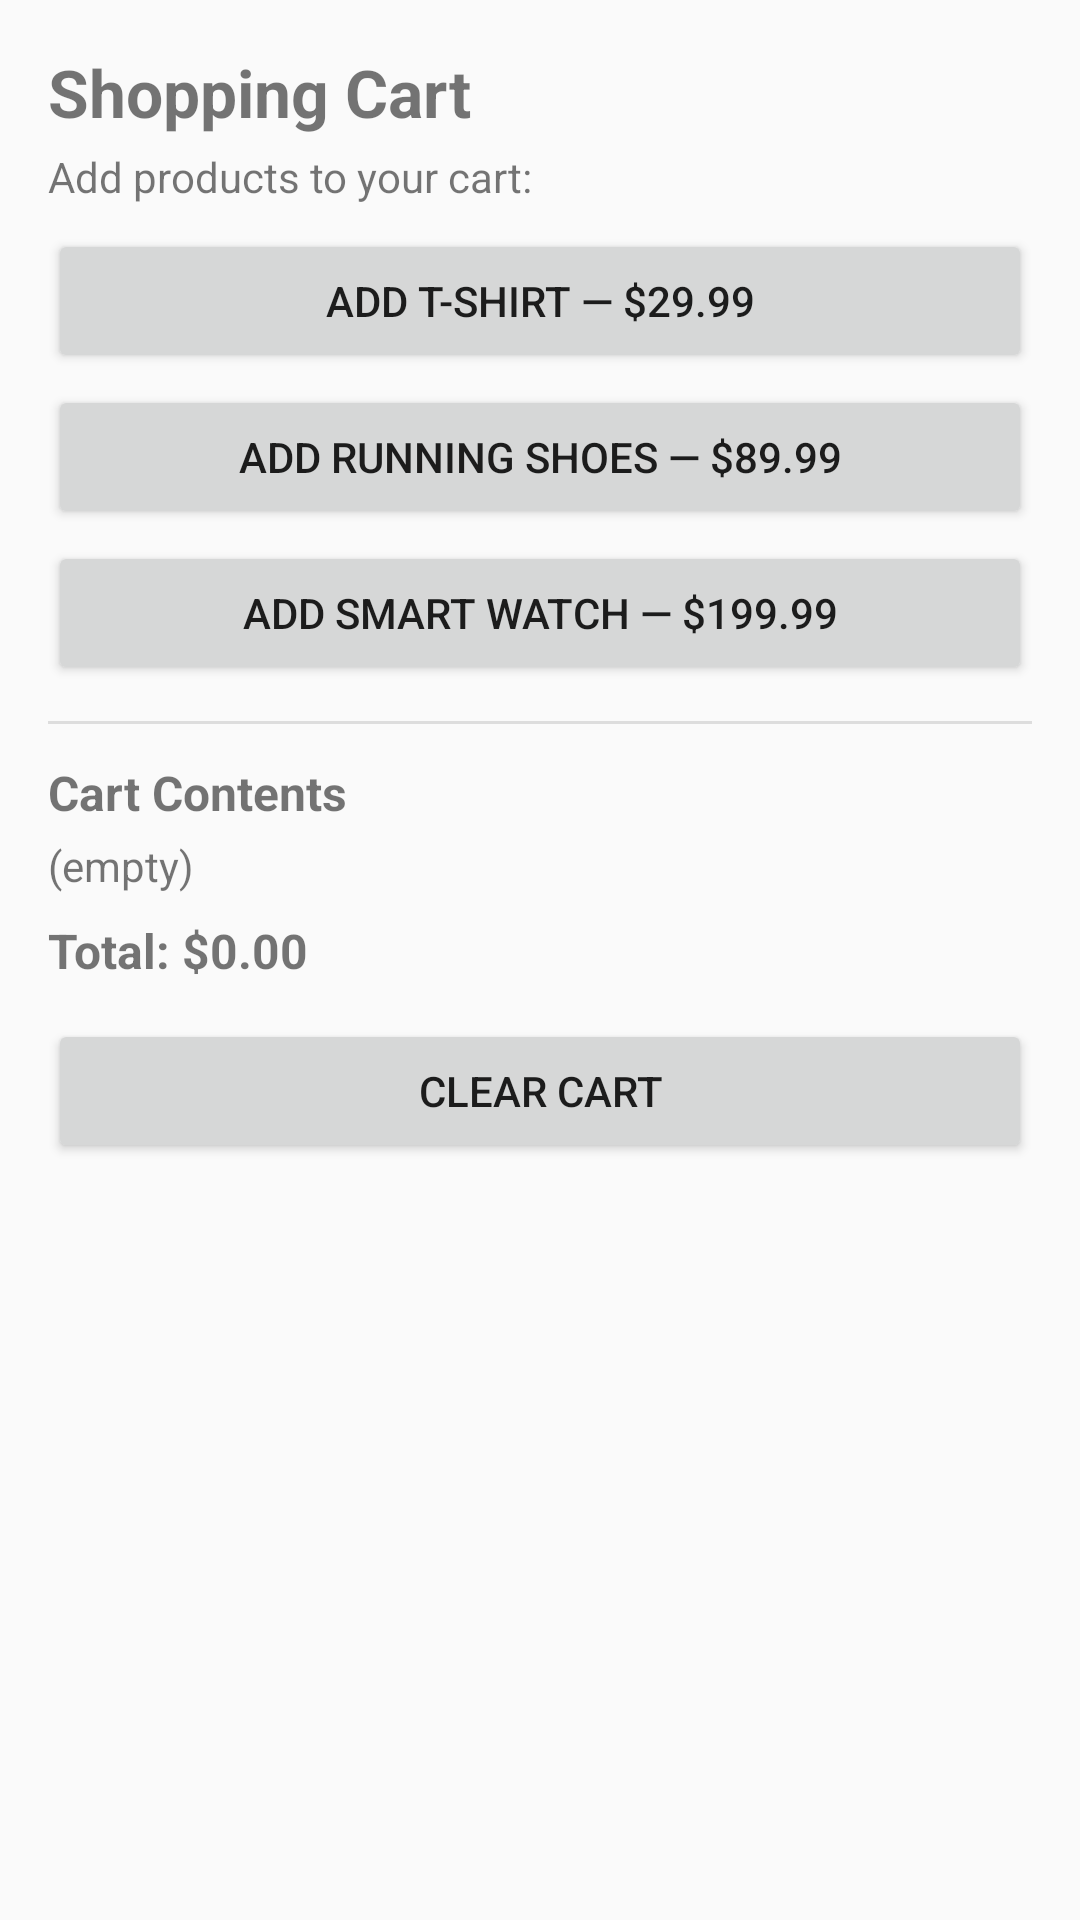

Layout XML and referenced resources for this Android screen:
<!-- AndroidManifest.xml: application theme Theme.Shopping_cart_sdk -->
<!-- res/layout/fragment_home.xml -->
<?xml version="1.0" encoding="utf-8"?>
<ScrollView xmlns:android="http://schemas.android.com/apk/res/android"
    android:layout_width="match_parent"
    android:layout_height="match_parent">

    <LinearLayout
        android:layout_width="match_parent"
        android:layout_height="wrap_content"
        android:orientation="vertical"
        android:padding="16dp">

        <TextView
            android:layout_width="match_parent"
            android:layout_height="wrap_content"
            android:text="Shopping Cart"
            android:textSize="22sp"
            android:textStyle="bold"
            android:layout_marginBottom="4dp" />

        <TextView
            android:layout_width="match_parent"
            android:layout_height="wrap_content"
            android:text="Add products to your cart:"
            android:textSize="14sp"
            android:layout_marginBottom="8dp" />

        <Button
            android:id="@+id/btn_add_shirt"
            android:layout_width="match_parent"
            android:layout_height="wrap_content"
            android:text="Add T-Shirt — $29.99"
            android:layout_marginBottom="4dp" />

        <Button
            android:id="@+id/btn_add_shoes"
            android:layout_width="match_parent"
            android:layout_height="wrap_content"
            android:text="Add Running Shoes — $89.99"
            android:layout_marginBottom="4dp" />

        <Button
            android:id="@+id/btn_add_watch"
            android:layout_width="match_parent"
            android:layout_height="wrap_content"
            android:text="Add Smart Watch — $199.99"
            android:layout_marginBottom="12dp" />

        <View
            android:layout_width="match_parent"
            android:layout_height="1dp"
            android:background="#DDDDDD"
            android:layout_marginBottom="12dp" />

        <TextView
            android:layout_width="match_parent"
            android:layout_height="wrap_content"
            android:text="Cart Contents"
            android:textSize="16sp"
            android:textStyle="bold"
            android:layout_marginBottom="4dp" />

        <TextView
            android:id="@+id/tv_cart_items"
            android:layout_width="match_parent"
            android:layout_height="wrap_content"
            android:text="(empty)"
            android:textSize="14sp"
            android:layout_marginBottom="8dp" />

        <TextView
            android:id="@+id/tv_cart_total"
            android:layout_width="match_parent"
            android:layout_height="wrap_content"
            android:text="Total: $0.00"
            android:textSize="16sp"
            android:textStyle="bold"
            android:layout_marginBottom="12dp" />

        <Button
            android:id="@+id/btn_clear_cart"
            android:layout_width="match_parent"
            android:layout_height="wrap_content"
            android:text="Clear Cart" />

    </LinearLayout>
</ScrollView>
<!-- resources referenced by this layout -->
<resources>
  <style name="Theme.Shopping_cart_sdk" parent="Theme.AppCompat.DayNight.NoActionBar" />
</resources>
